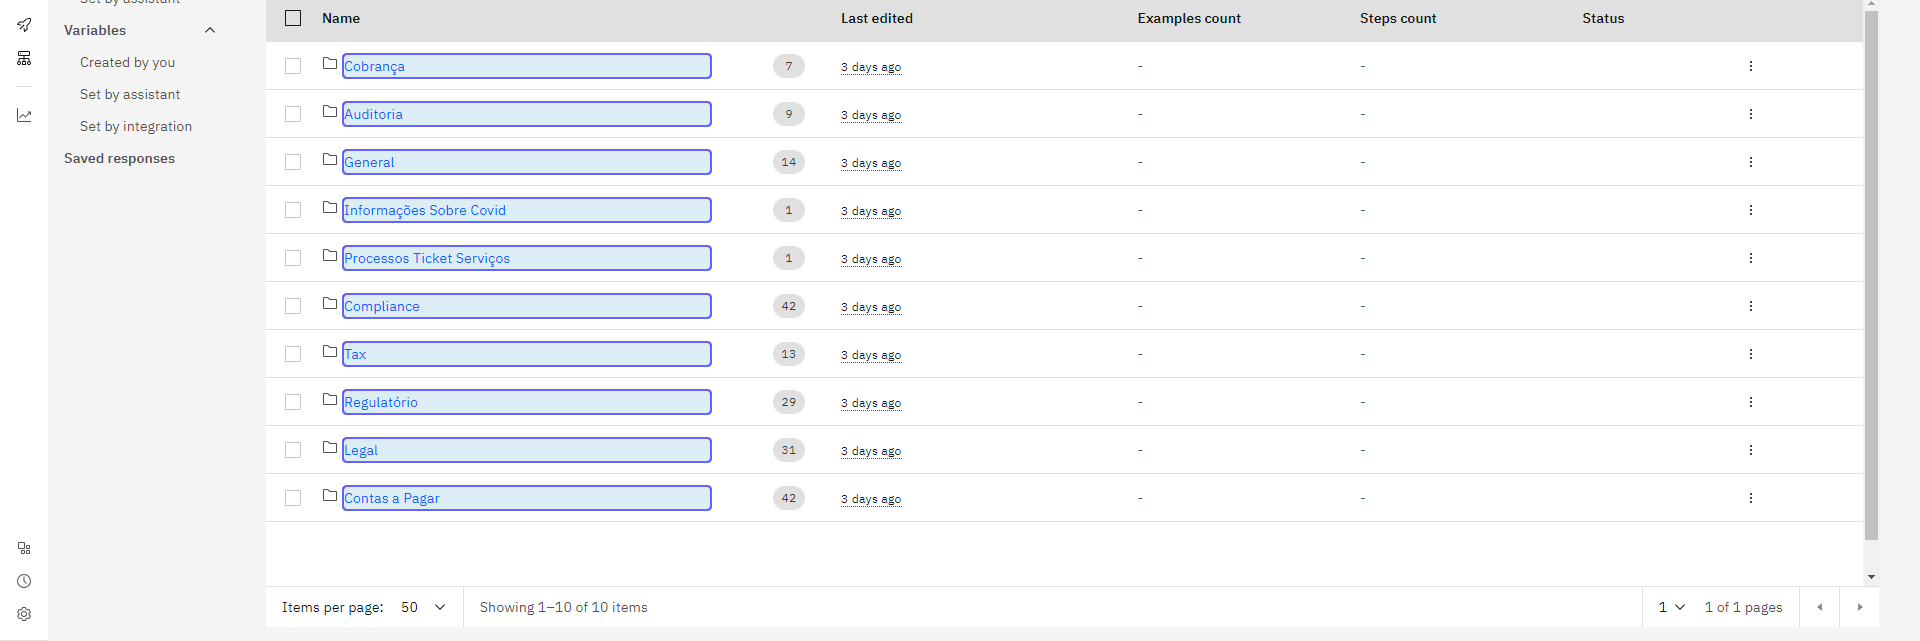
Workflow: GetActionName

Step 1: For Each UI Element

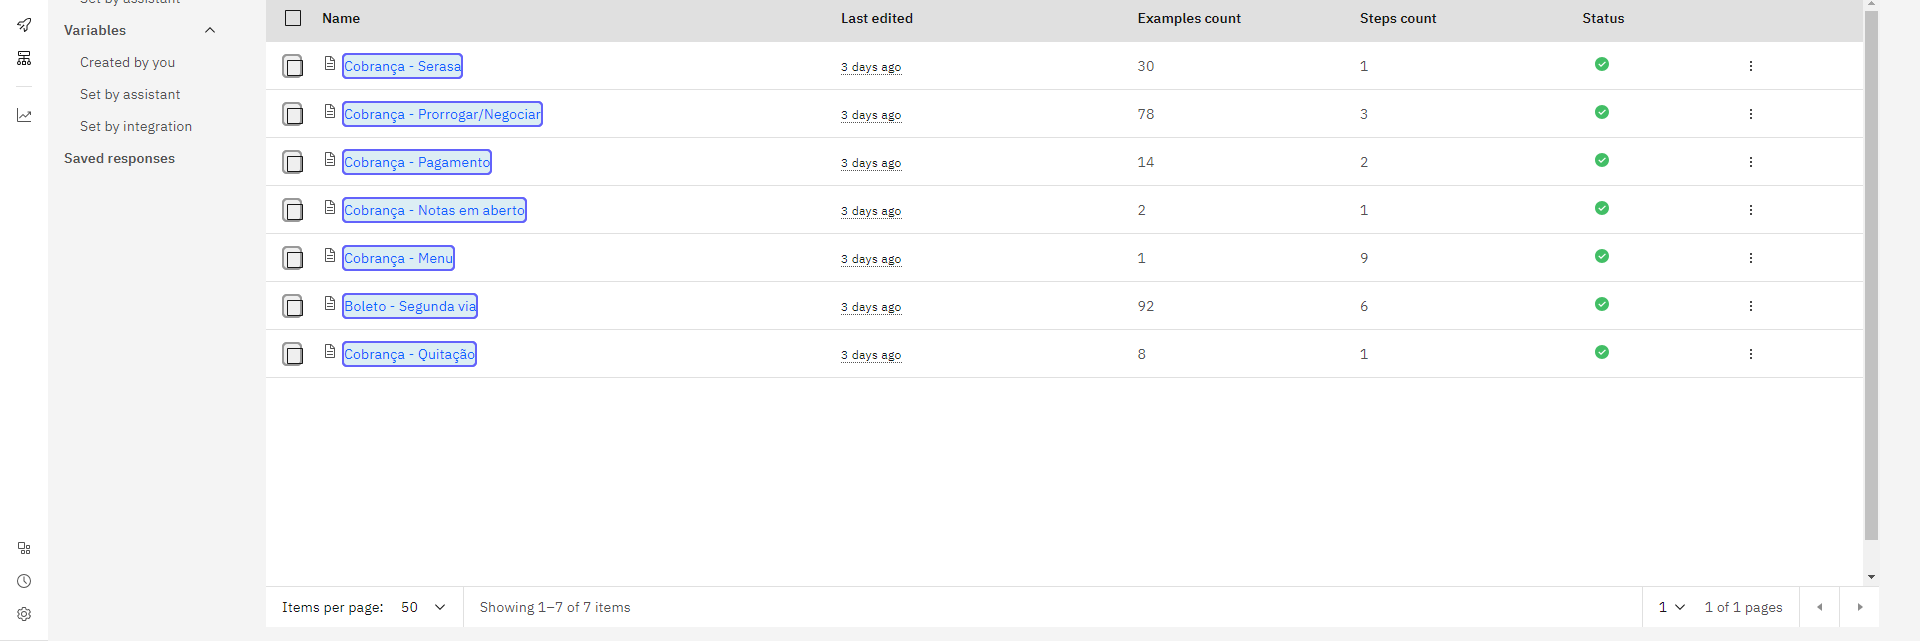
Step 2: For Each UI Element